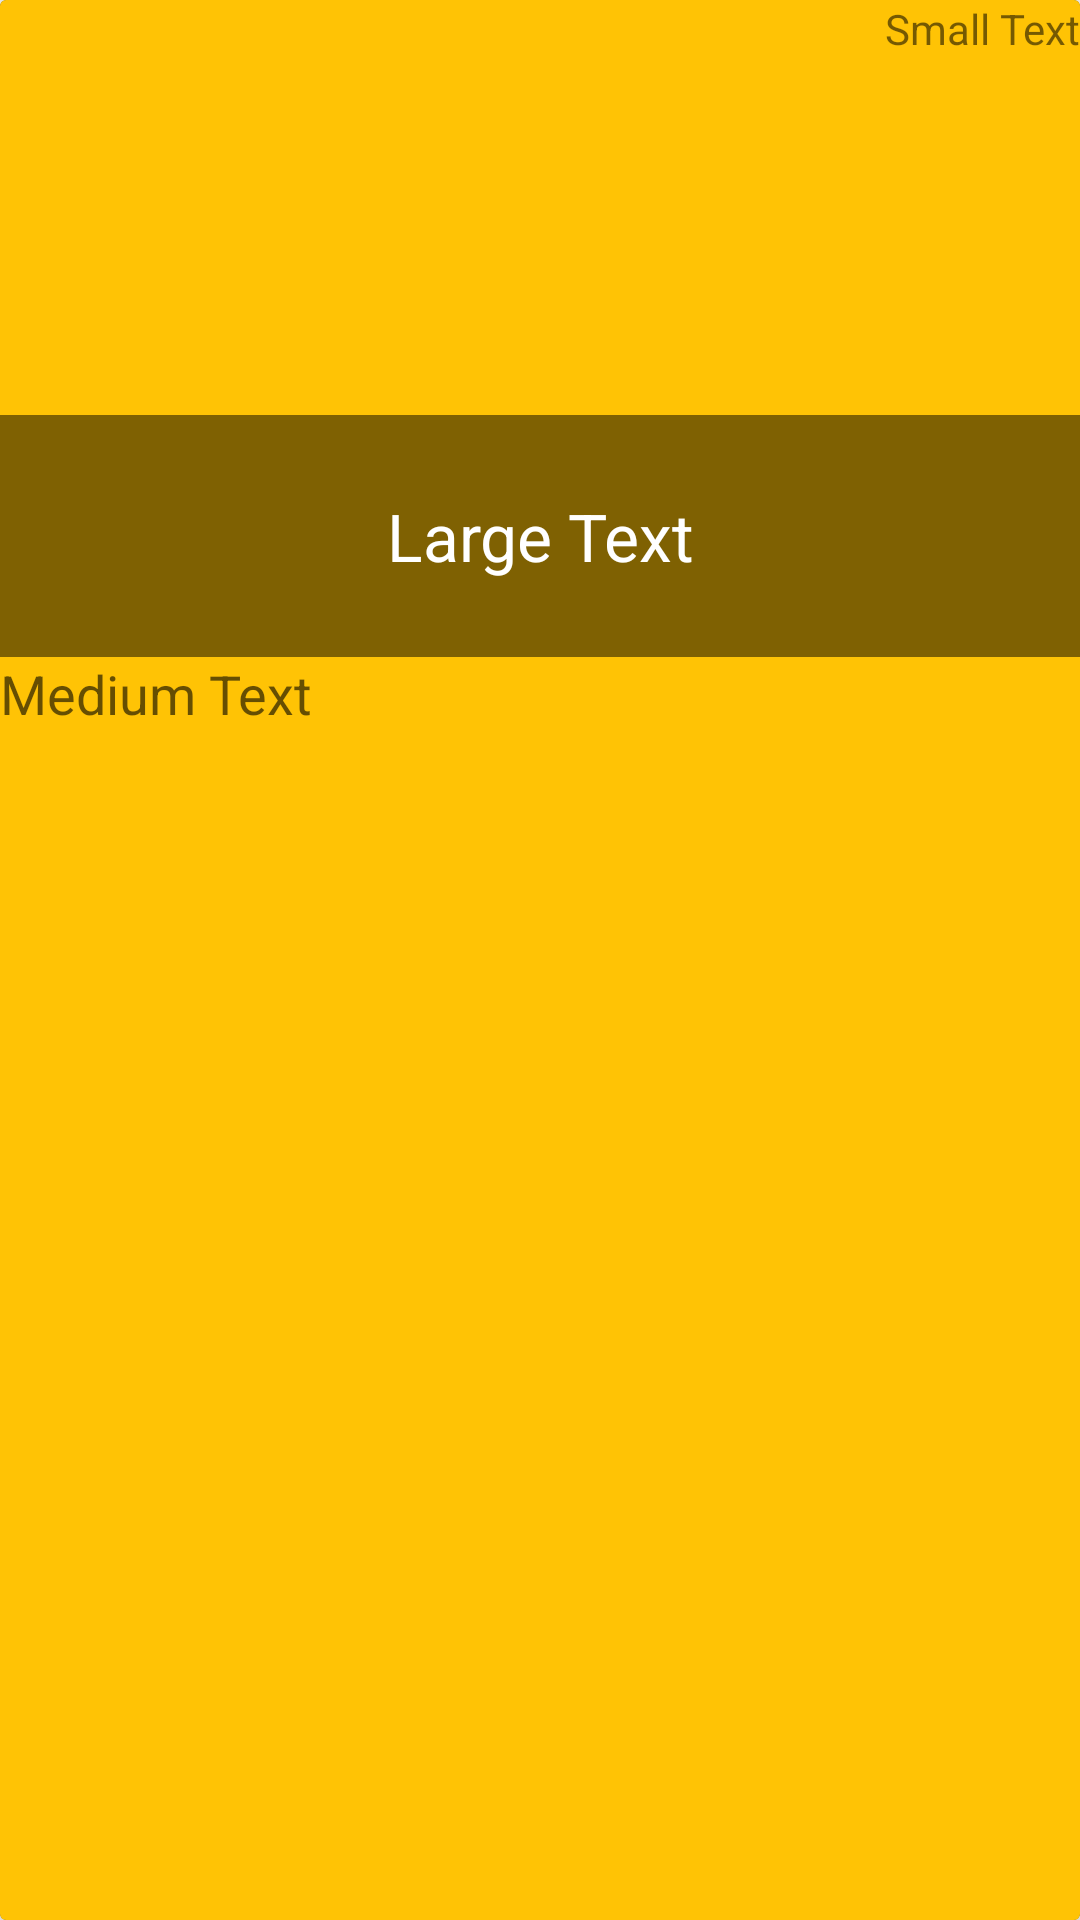

This screen was rendered from an Android layout file. Write that file and the resources it references.
<!-- AndroidManifest.xml: application theme AppTheme -->
<!-- res/layout/custum_row_news_item.xml -->
<?xml version="1.0" encoding="utf-8"?>

<android.support.v7.widget.CardView xmlns:android="http://schemas.android.com/apk/res/android"
    xmlns:app="http://schemas.android.com/apk/res-auto"
    android:layout_width="match_parent"
    android:layout_height="match_parent"
    android:orientation="vertical"
    android:id="@+id/cardview"
    app:cardBackgroundColor="@color/cardview_dark_background"
    app:cardElevation="10dp"
    android:layout_marginTop="20dp"
    >

    <RelativeLayout
        android:layout_width="match_parent"
        android:layout_height="match_parent"
        android:background="#ffc305"
        >

        <TextView
            android:id="@+id/date_text"
            android:layout_width="wrap_content"
            android:layout_height="wrap_content"
            android:layout_alignParentEnd="true"
            android:layout_alignParentRight="true"
            android:layout_alignParentTop="true"
            android:layout_margin="@dimen/activity_horizontal_margin"
            android:text="Small Text"
            android:textAppearance="?android:attr/textAppearanceSmall"
            />

        <ImageView
            android:id="@+id/thumb_img"
            android:layout_width="match_parent"
            android:layout_height="200dp"
            android:layout_below="@+id/date_text"
            android:layout_centerHorizontal="true"
            android:src="@drawable/test" />

        <TextView
            android:id="@+id/title_text"
            android:layout_width="match_parent"
            android:layout_height="wrap_content"
            android:layout_alignBottom="@+id/thumb_img"
            android:layout_centerHorizontal="true"
            android:background="#80000000"
            android:gravity="center"
            android:lines="3"
            android:text="Large Text"
            android:textAppearance="?android:attr/textAppearanceLarge"
            android:textColor="#ffffff"
            />

        <TextView
            android:id="@+id/description_text"
            android:layout_width="match_parent"
            android:layout_height="wrap_content"
            android:layout_alignParentLeft="true"
            android:layout_alignParentStart="true"
            android:layout_below="@+id/thumb_img"
            android:layout_margin="@dimen/activity_horizontal_margin"
            android:text="Medium Text"
            android:textAppearance="?android:attr/textAppearanceMedium" />
    </RelativeLayout>


</android.support.v7.widget.CardView>
<!-- resources referenced by this layout -->
<resources>
  <style name="AppTheme" parent="Theme.AppCompat.Light.DarkActionBar">
          
  
      </style>
</resources>
